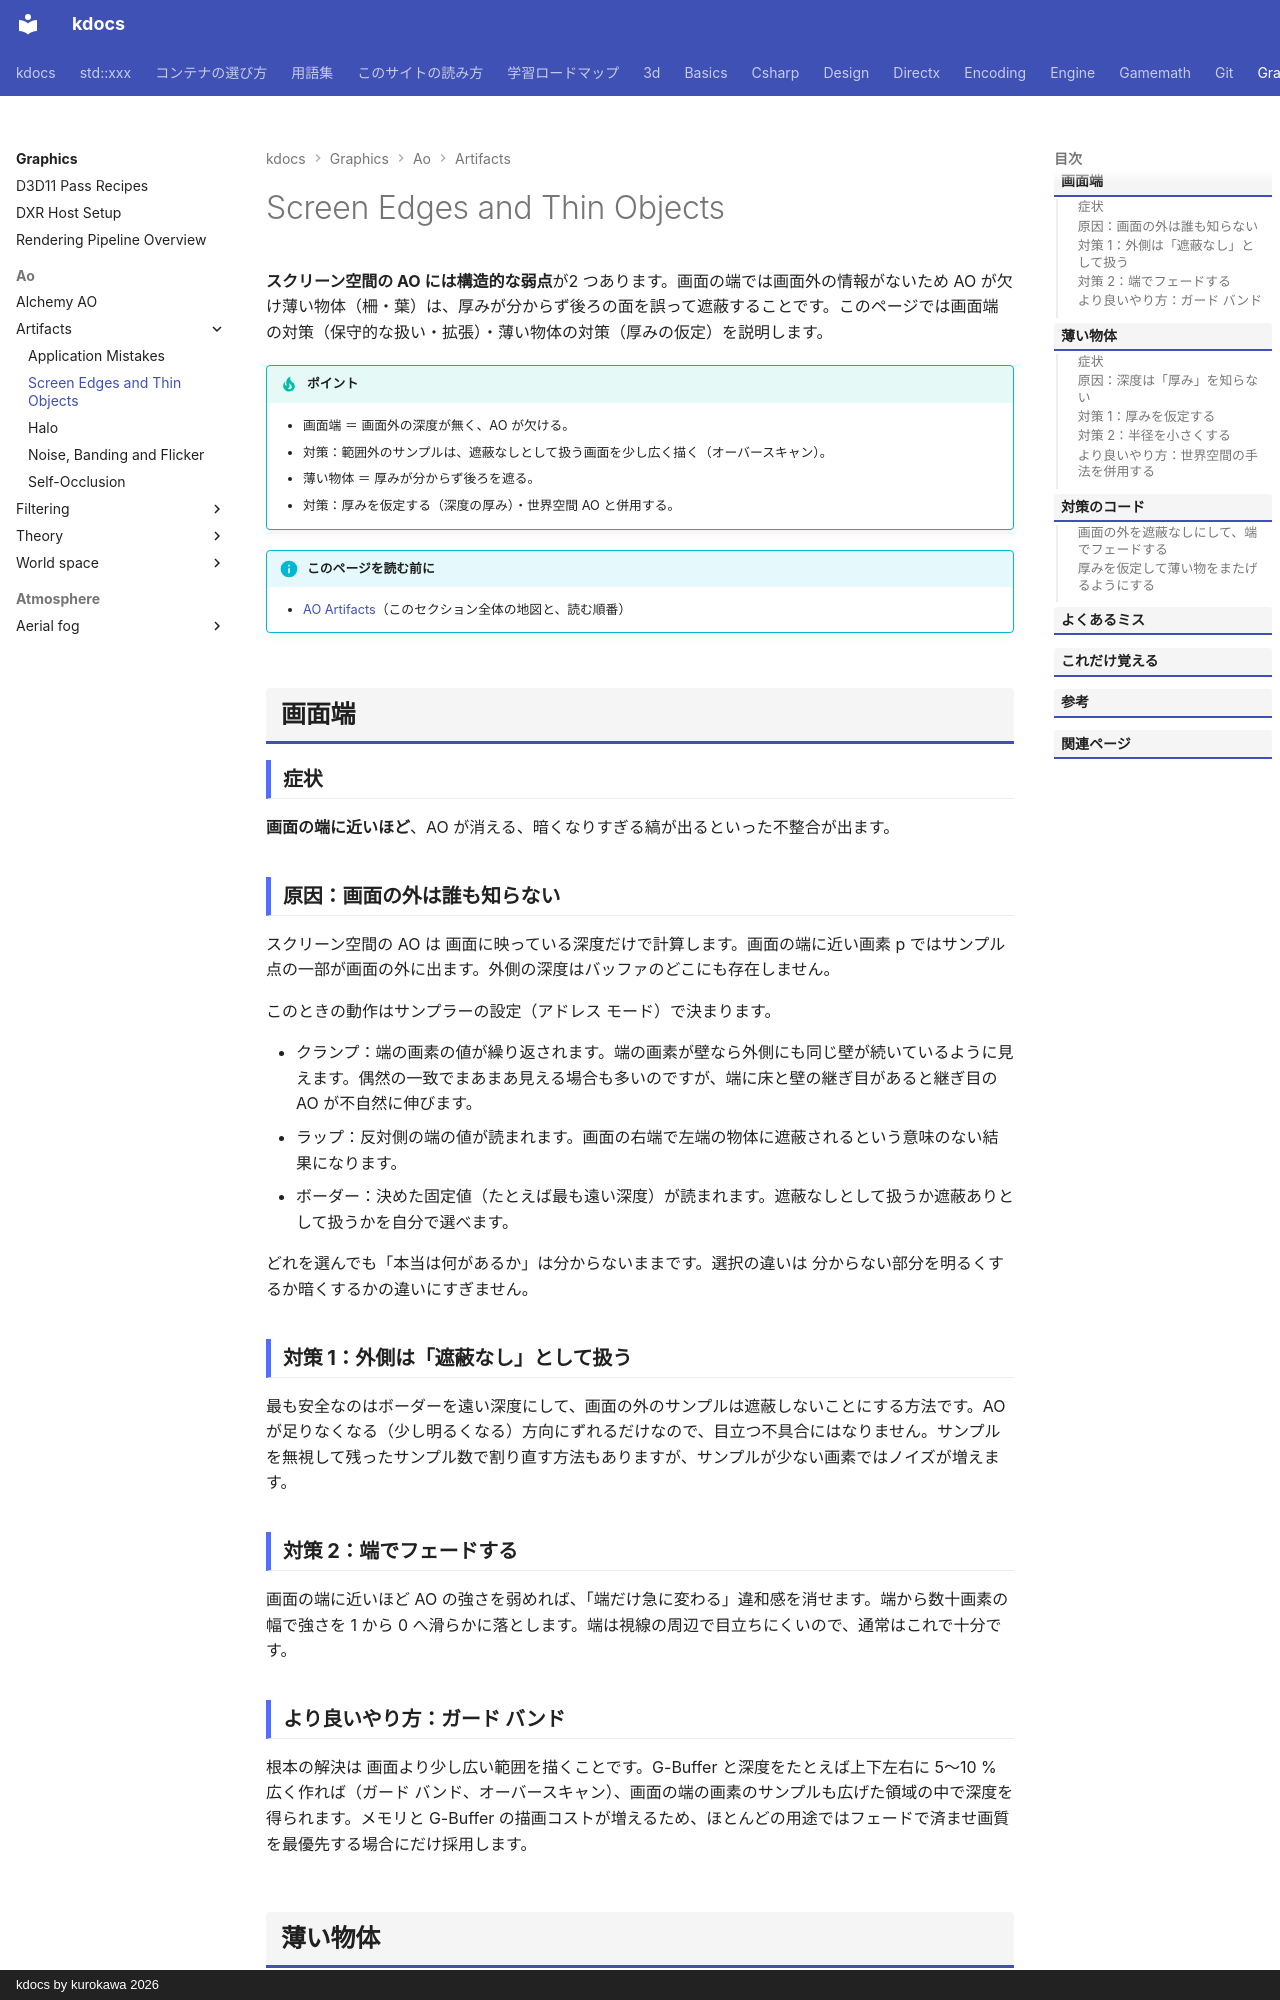

repository: qwzxdf/kdocs · page: graphics/ao/artifacts/edge-thin/index.html · generator: mkdocs · copyright: kdocs by kurokawa 2026

---
title: Screen Edges and Thin Objects
tags:
  - 描画
---

# Screen Edges and Thin Objects

<strong>スクリーン空間の AO には構造的な弱点</strong>が2 つあります。画面の端では画面外の情報がないため AO が欠け薄い物体（柵・葉）は、厚みが分からず後ろの面を誤って遮蔽することです。このページでは画面端の対策（保守的な扱い・拡張）・薄い物体の対策（厚みの仮定）を説明します。

!!! tip "ポイント"
    - 画面端 ＝ 画面外の深度が無く、AO が欠ける。
    - 対策：範囲外のサンプルは、遮蔽なしとして扱う画面を少し広く描く（オーバースキャン）。
    - 薄い物体 ＝ 厚みが分からず後ろを遮る。
    - 対策：厚みを仮定する（深度の厚み）・世界空間 AO と併用する。

!!! info "このページを読む前に"
    - [AO Artifacts](index.md)（このセクション全体の地図と、読む順番）

## 画面端
### 症状

<strong>画面の端に近いほど</strong>、AO が消える、暗くなりすぎる縞が出るといった不整合が出ます。

### 原因：画面の外は誰も知らない

スクリーン空間の AO は 画面に映っている深度だけで計算します。画面の端に近い画素 p ではサンプル点の一部が画面の外に出ます。外側の深度はバッファのどこにも存在しません。

このときの動作はサンプラーの設定（アドレス モード）で決まります。

* クランプ：端の画素の値が繰り返されます。端の画素が壁なら外側にも同じ壁が続いているように見えます。偶然の一致でまあまあ見える場合も多いのですが、端に床と壁の継ぎ目があると継ぎ目の AO が不自然に伸びます。
* ラップ：反対側の端の値が読まれます。画面の右端で左端の物体に遮蔽されるという意味のない結果になります。
* ボーダー：決めた固定値（たとえば最も遠い深度）が読まれます。遮蔽なしとして扱うか遮蔽ありとして扱うかを自分で選べます。

どれを選んでも「本当は何があるか」は分からないままです。選択の違いは 分からない部分を明るくするか暗くするかの違いにすぎません。

### 対策 1：外側は「遮蔽なし」として扱う

最も安全なのはボーダーを遠い深度にして、画面の外のサンプルは遮蔽しないことにする方法です。AO が足りなくなる（少し明るくなる）方向にずれるだけなので、目立つ不具合にはなりません。サンプルを無視して残ったサンプル数で割り直す方法もありますが、サンプルが少ない画素ではノイズが増えます。

### 対策 2：端でフェードする

画面の端に近いほど AO の強さを弱めれば、「端だけ急に変わる」違和感を消せます。端から数十画素の幅で強さを 1 から 0 へ滑らかに落とします。端は視線の周辺で目立ちにくいので、通常はこれで十分です。

### より良いやり方：ガード バンド

根本の解決は 画面より少し広い範囲を描くことです。G-Buffer と深度をたとえば上下左右に 5〜10 % 広く作れば（ガード バンド、オーバースキャン）、画面の端の画素のサンプルも広げた領域の中で深度を得られます。メモリと G-Buffer の描画コストが増えるため、ほとんどの用途ではフェードで済ませ画質を最優先する場合にだけ採用します。

## 薄い物体
### 症状

<strong>細い柱・フェンス・葉</strong>の後ろにある面が必要以上に暗くなります。
